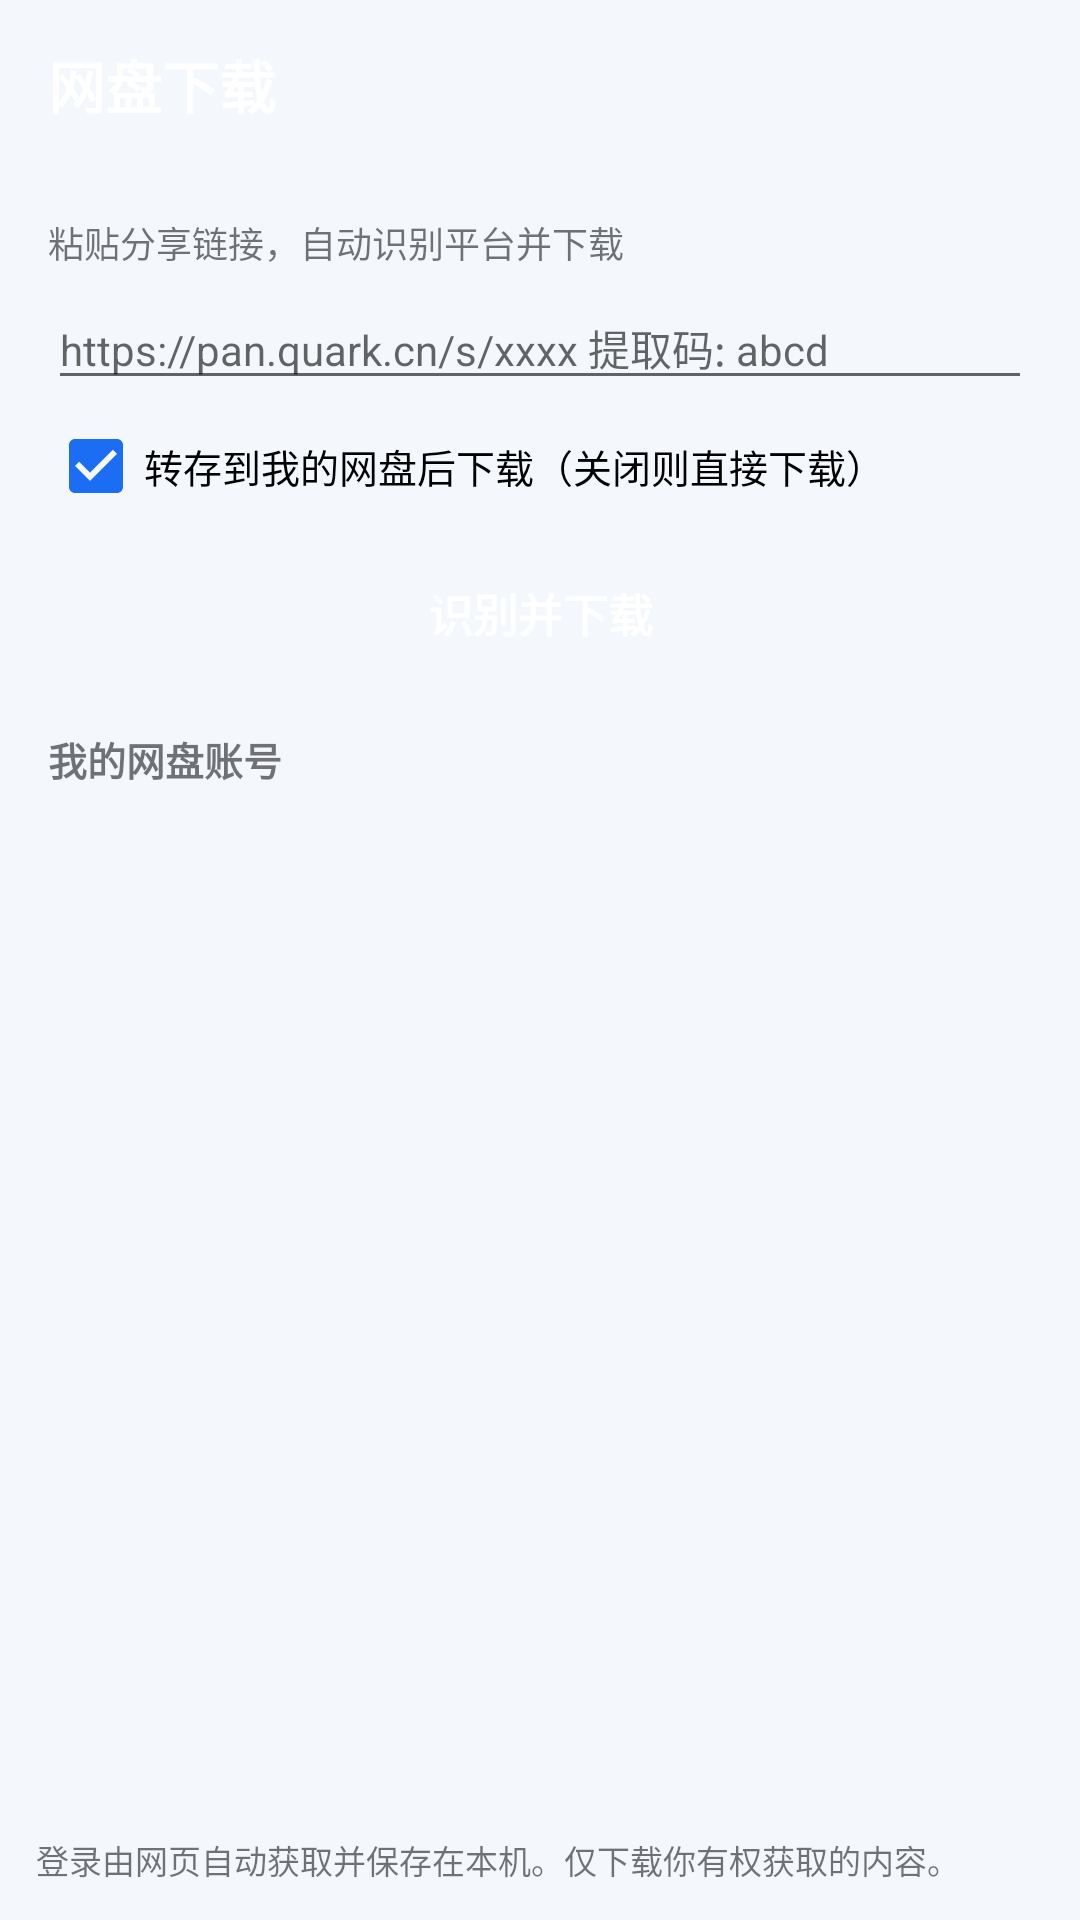

Here is an Android app screen rendered from its layout file. Give the layout XML and the strings, colors and styles it references.
<!-- AndroidManifest.xml: application theme ThemeJisuBase -->
<!-- res/layout/activity_pan.xml -->
<?xml version="1.0" encoding="utf-8"?>
<LinearLayout xmlns:android="http://schemas.android.com/apk/res/android"
    android:id="@+id/root"
    android:layout_width="match_parent"
    android:layout_height="match_parent"
    android:orientation="vertical">

    <LinearLayout
        android:id="@+id/header"
        android:layout_width="match_parent"
        android:layout_height="56dp"
        android:orientation="horizontal"
        android:gravity="center_vertical"
        android:paddingLeft="16dp"
        android:paddingRight="8dp">

        <TextView
            android:layout_width="0dp"
            android:layout_height="wrap_content"
            android:layout_weight="1"
            android:text="网盘下载"
            android:textSize="19sp"
            android:textStyle="bold"
            android:textColor="@android:color/white" />
    </LinearLayout>

    <LinearLayout
        android:layout_width="match_parent"
        android:layout_height="wrap_content"
        android:orientation="vertical"
        android:padding="16dp">

        <TextView
            android:layout_width="match_parent"
            android:layout_height="wrap_content"
            android:text="粘贴分享链接，自动识别平台并下载"
            android:textSize="12sp" />

        <EditText
            android:id="@+id/panInput"
            android:layout_width="match_parent"
            android:layout_height="wrap_content"
            android:layout_marginTop="6dp"
            android:hint="https://pan.quark.cn/s/xxxx 提取码: abcd"
            android:inputType="textMultiLine"
            android:maxLines="3"
            android:textSize="14sp" />

        <CheckBox
            android:id="@+id/panSave"
            android:layout_width="match_parent"
            android:layout_height="wrap_content"
            android:layout_marginTop="6dp"
            android:text="转存到我的网盘后下载（关闭则直接下载）"
            android:textSize="13sp"
            android:checked="true" />

        <TextView
            android:id="@+id/btnParse"
            android:layout_width="match_parent"
            android:layout_height="wrap_content"
            android:layout_marginTop="8dp"
            android:padding="14dp"
            android:gravity="center"
            android:text="识别并下载"
            android:textSize="15sp"
            android:textStyle="bold"
            android:textColor="@android:color/white"
            android:background="@drawable/bg_pill_filled" />

        <TextView
            android:layout_width="match_parent"
            android:layout_height="wrap_content"
            android:layout_marginTop="14dp"
            android:text="我的网盘账号"
            android:textSize="13sp"
            android:textStyle="bold" />
    </LinearLayout>

    <ListView
        android:id="@+id/panAccounts"
        android:layout_width="match_parent"
        android:layout_height="0dp"
        android:layout_weight="1"
        android:dividerHeight="1dp" />

    <TextView
        android:id="@+id/panHint"
        android:layout_width="match_parent"
        android:layout_height="wrap_content"
        android:padding="12dp"
        android:text="登录由网页自动获取并保存在本机。仅下载你有权获取的内容。"
        android:textSize="11sp" />
</LinearLayout>
<!-- resources referenced by this layout -->
<resources>
  <style name="ThemeJisuBase" parent="@android:style/Theme.Material.Light.NoActionBar">
          <item name="android:windowBackground">@color/blue_bg</item>
          <item name="android:statusBarColor">@color/blue_primary_dark</item>
          <item name="android:navigationBarColor">@color/blue_bg</item>
          <item name="android:textColorPrimary">@color/blue_text</item>
          <item name="android:colorAccent">@color/blue_primary</item>
          <item name="colorPrimary">@color/blue_primary</item>
          <item name="colorBg">@color/blue_bg</item>
          <item name="colorCard">@color/blue_card</item>
          <item name="colorText">@color/blue_text</item>
          <item name="colorSub">@color/blue_sub</item>
          <item name="colorLine">@color/blue_line</item>
          <item name="colorTrack">@color/blue_track</item>
      </style>
  <color name="blue_bg">#F4F7FC</color>
  <color name="blue_primary_dark">#0B4FBF</color>
  <color name="blue_text">#16202E</color>
  <color name="blue_primary">#1B6EF3</color>
  <color name="blue_card">#FFFFFF</color>
  <color name="blue_sub">#6B7A8F</color>
  <color name="blue_line">#E1E8F2</color>
  <color name="blue_track">#DCE6F5</color>
</resources>
